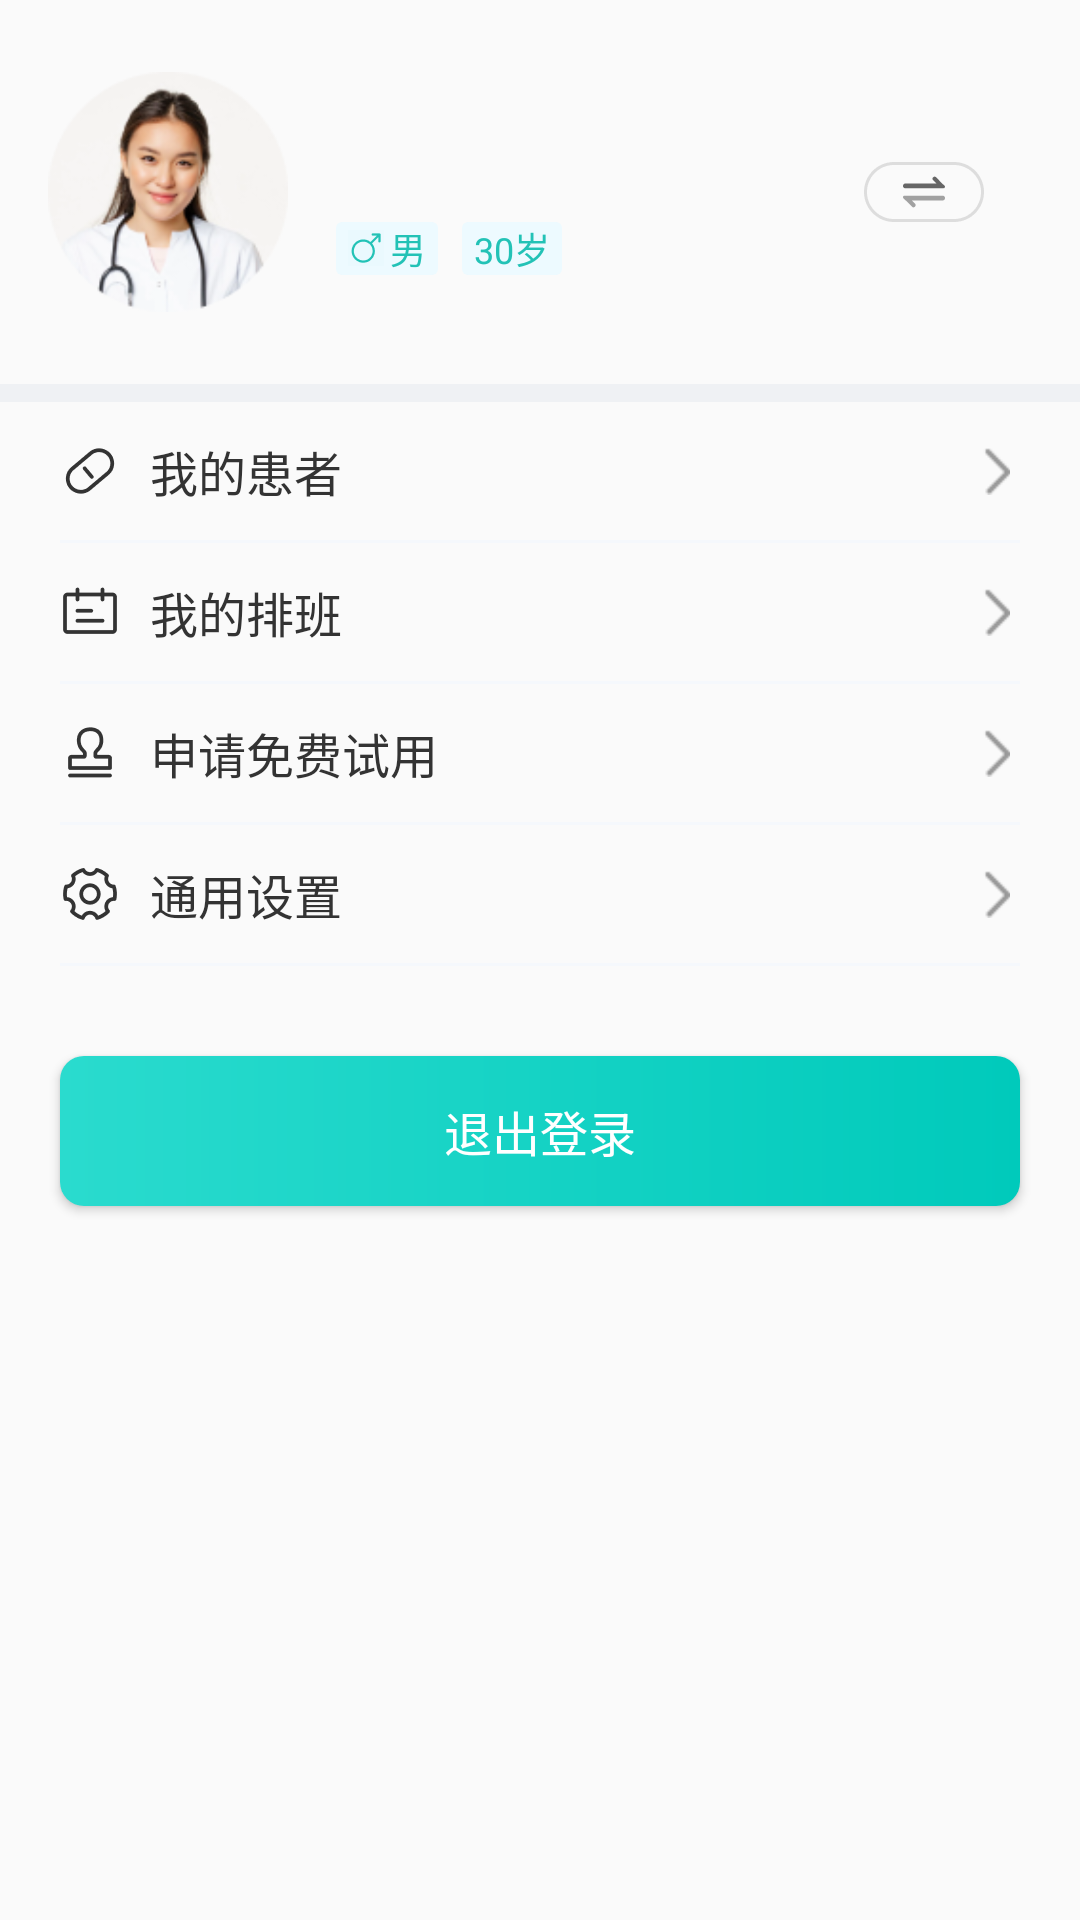

Reconstruct the res/layout file that produces this screen, plus the resources it refers to.
<!-- AndroidManifest.xml: application theme Theme.AppCompat.Light.NoActionBar -->
<!-- res/layout/mine_fragment.xml -->
<?xml version="1.0" encoding="utf-8"?>
<androidx.constraintlayout.widget.ConstraintLayout xmlns:android="http://schemas.android.com/apk/res/android"
    xmlns:app="http://schemas.android.com/apk/res-auto"
    xmlns:tools="http://schemas.android.com/tools"
    android:layout_width="match_parent"
    android:layout_height="match_parent"
    android:background="@color/color_white">

    <ImageView
        android:id="@+id/iv_mine_avatar"
        android:layout_width="@dimen/dp_80"
        android:layout_height="@dimen/dp_80"
        android:layout_marginStart="@dimen/dp_16"
        android:layout_marginTop="@dimen/dp_24"
        android:src="@drawable/avatar_doctor_one"
        app:layout_constraintLeft_toLeftOf="parent"
        app:layout_constraintTop_toTopOf="parent" />

    <ImageView
        android:id="@+id/iv_change_role"
        android:layout_width="wrap_content"
        android:layout_height="wrap_content"
        android:src="@drawable/icon_change_role"
        app:layout_constraintRight_toRightOf="parent"
        app:layout_constraintBottom_toBottomOf="@+id/iv_mine_avatar"
        app:layout_constraintTop_toTopOf="@+id/iv_mine_avatar"
        android:layout_marginEnd="@dimen/dp_32"
        />

    <LinearLayout
        android:layout_width="wrap_content"
        android:layout_height="wrap_content"
        android:layout_marginStart="@dimen/dp_16"
        android:orientation="vertical"
        app:layout_constraintBottom_toBottomOf="@+id/iv_mine_avatar"
        app:layout_constraintLeft_toRightOf="@+id/iv_mine_avatar"
        app:layout_constraintTop_toTopOf="@+id/iv_mine_avatar">

        <LinearLayout
            android:layout_width="wrap_content"
            android:layout_height="wrap_content"
            android:orientation="horizontal"
            >
        <TextView
            android:id="@+id/tv_mine_name"
            android:layout_width="wrap_content"
            android:layout_height="wrap_content"
            tools:text="李雪琴"
            android:textColor="@color/color_333333"
            android:textSize="@dimen/text_size_22" />

            <TextView
                android:id="@+id/tv_mine_suffer"
                android:layout_width="wrap_content"
                android:layout_height="wrap_content"
                tools:text="@string/medical_mine_suffer"
                android:textColor="@color/color_999999"
                android:textSize="@dimen/text_size_16"
                android:layout_marginStart="@dimen/dp_8"
                android:visibility="gone"
                />

        </LinearLayout>

        <TextView
            android:id="@+id/tv_mine_department"
            android:layout_width="wrap_content"
            android:layout_height="wrap_content"
            android:layout_marginTop="@dimen/dp_8"
            android:text="@string/medical_mine_department"
            android:textColor="@color/color_666666"
            android:textSize="@dimen/text_size_12"
            android:visibility="gone" />

        <LinearLayout
            android:id="@+id/ll_sufferer_sex"
            android:layout_width="wrap_content"
            android:layout_height="wrap_content"
            android:layout_marginTop="@dimen/dp_8"
            android:orientation="horizontal">

            <LinearLayout
                android:layout_width="wrap_content"
                android:layout_height="wrap_content"
                android:background="@drawable/bg_grayed_round"
                android:gravity="center_vertical"
                android:orientation="horizontal"
                android:paddingHorizontal="@dimen/dp_4">

                <ImageView
                    android:id="@+id/iv_sufferer_sex"
                    android:layout_width="@dimen/dp_12"
                    android:layout_height="@dimen/dp_12"
                    android:src="@drawable/icon_male" />

                <TextView
                    android:id="@+id/tv_sufferer_sex"
                    android:layout_width="wrap_content"
                    android:layout_height="wrap_content"
                    android:layout_marginStart="@dimen/dp_2"
                    android:textColor="@color/color_23C2B6"
                    android:textSize="@dimen/text_size_12"
                    android:text="@string/medical_mine_male" />

            </LinearLayout>

            <TextView
                android:id="@+id/tv_sufferer_age"
                android:layout_width="wrap_content"
                android:layout_height="wrap_content"
                android:layout_marginStart="@dimen/dp_8"
                android:background="@drawable/bg_grayed_round"
                android:textSize="@dimen/text_size_12"
                android:textColor="@color/color_23C2B6"
                android:text="@string/medical_mine_age"
                android:paddingHorizontal="@dimen/dp_4"
                />

        </LinearLayout>

    </LinearLayout>

    <View
        android:id="@+id/divider"
        android:layout_width="match_parent"
        android:layout_height="@dimen/dp_6"
        android:layout_marginTop="@dimen/dp_24"
        android:background="@color/color_EFF1F4"
        app:layout_constraintTop_toBottomOf="@+id/iv_mine_avatar" />

    <LinearLayout
        android:id="@+id/ll_content"
        android:layout_width="match_parent"
        android:layout_height="wrap_content"
        android:orientation="vertical"
        android:paddingHorizontal="@dimen/dp_20"
        app:layout_constraintLeft_toLeftOf="parent"
        app:layout_constraintTop_toBottomOf="@+id/divider">

        <LinearLayout
            android:id="@+id/ll_mine_sufferer"
            android:layout_width="match_parent"
            android:layout_height="@dimen/dp_46"
            android:gravity="center_vertical">

            <ImageView
                android:id="@+id/iv_mine_sufferer"
                android:layout_width="@dimen/dp_20"
                android:layout_height="@dimen/dp_20"
                android:src="@drawable/icon_mine_sufferer" />

            <TextView
                android:id="@+id/tv_mine_sufferer"
                android:layout_width="wrap_content"
                android:layout_height="wrap_content"
                android:layout_marginStart="@dimen/dp_10"
                android:text="@string/medical_mine_sufferer"
                android:textColor="@color/color_333333"
                android:textSize="@dimen/text_size_16" />

            <View
                android:layout_width="0dp"
                android:layout_height="wrap_content"
                android:layout_weight="1" />

            <ImageView
                android:layout_width="@dimen/dp_16"
                android:layout_height="@dimen/dp_16"
                android:src="@drawable/icon_arrow" />

        </LinearLayout>

        <View
            android:layout_width="match_parent"
            android:layout_height="1dp"
            android:background="@color/color_F5F8FC" />

        <LinearLayout
            android:id="@+id/ll_mine_task"
            android:layout_width="match_parent"
            android:layout_height="@dimen/dp_46"
            android:gravity="center_vertical">

            <ImageView
                android:id="@+id/iv_mine_task"
                android:layout_width="@dimen/dp_20"
                android:layout_height="@dimen/dp_20"
                android:src="@drawable/icon_mine_task" />

            <TextView
                android:id="@+id/tv_mine_task"
                android:layout_width="wrap_content"
                android:layout_height="wrap_content"
                android:layout_marginStart="@dimen/dp_10"
                android:text="@string/medical_mine_task"
                android:textColor="@color/color_333333"
                android:textSize="@dimen/text_size_16" />

            <View
                android:layout_width="0dp"
                android:layout_height="wrap_content"
                android:layout_weight="1" />

            <ImageView
                android:layout_width="@dimen/dp_16"
                android:layout_height="@dimen/dp_16"
                android:src="@drawable/icon_arrow" />

        </LinearLayout>

        <View
            android:layout_width="match_parent"
            android:layout_height="1dp"
            android:background="@color/color_F5F8FC" />

        <LinearLayout
            android:id="@+id/ll_mine_apply"
            android:layout_width="match_parent"
            android:layout_height="@dimen/dp_46"
            android:gravity="center_vertical">

            <ImageView
                android:id="@+id/iv_mine_apply"
                android:layout_width="@dimen/dp_20"
                android:layout_height="@dimen/dp_20"
                android:src="@drawable/icon_mine_apply" />

            <TextView
                android:id="@+id/tv_mine_apply"
                android:layout_width="wrap_content"
                android:layout_height="wrap_content"
                android:layout_marginStart="@dimen/dp_10"
                android:text="@string/medical_mine_apply"
                android:textColor="@color/color_333333"
                android:textSize="@dimen/text_size_16" />

            <View
                android:layout_width="0dp"
                android:layout_height="wrap_content"
                android:layout_weight="1" />

            <ImageView
                android:layout_width="@dimen/dp_16"
                android:layout_height="@dimen/dp_16"
                android:src="@drawable/icon_arrow" />

        </LinearLayout>

        <View
            android:layout_width="match_parent"
            android:layout_height="1dp"
            android:background="@color/color_F5F8FC" />

        <LinearLayout
            android:id="@+id/ll_mine_setting"
            android:layout_width="match_parent"
            android:layout_height="@dimen/dp_46"
            android:gravity="center_vertical">

            <ImageView
                android:id="@+id/iv_mine_setting"
                android:layout_width="@dimen/dp_20"
                android:layout_height="@dimen/dp_20"
                android:src="@drawable/icon_mine_setting" />

            <TextView
                android:id="@+id/tv_mine_setting"
                android:layout_width="wrap_content"
                android:layout_height="wrap_content"
                android:layout_marginStart="@dimen/dp_10"
                android:text="@string/medical_mine_setting"
                android:textColor="@color/color_333333"
                android:textSize="@dimen/text_size_16" />

            <View
                android:layout_width="0dp"
                android:layout_height="wrap_content"
                android:layout_weight="1" />

            <ImageView
                android:layout_width="@dimen/dp_16"
                android:layout_height="@dimen/dp_16"
                android:src="@drawable/icon_arrow" />

        </LinearLayout>

        <View
            android:layout_width="match_parent"
            android:layout_height="1dp"
            android:background="@color/color_F5F8FC" />

    </LinearLayout>

    <Button
        android:id="@+id/btn_logout"
        android:layout_width="match_parent"
        android:layout_height="@dimen/dp_50"
        android:layout_marginTop="@dimen/dp_30"
        android:textColor="@color/white"
        android:gravity="center"
        android:text="@string/medical_logout"
        android:background="@drawable/bg_setup_round"
        app:layout_constraintTop_toBottomOf="@+id/ll_content"
        android:layout_marginHorizontal="@dimen/dp_20"
        android:textSize="@dimen/text_size_16"
        />


</androidx.constraintlayout.widget.ConstraintLayout>
<!-- resources referenced by this layout -->
<resources>
  <color name="color_23C2B6">#23C2B6</color>
  <color name="color_333333">#333333</color>
  <color name="color_666666">#666666</color>
  <color name="color_999999">#999999</color>
  <color name="color_EFF1F4">#EFF1F4</color>
  <color name="color_F5F8FC">#F5F8FC</color>
  <dimen name="dp_10">10dp</dimen>
  <dimen name="dp_12">12dp</dimen>
  <dimen name="dp_16">16dp</dimen>
  <dimen name="dp_2">2dp</dimen>
  <dimen name="dp_20">20dp</dimen>
  <dimen name="dp_24">24dp</dimen>
  <dimen name="dp_30">30dp</dimen>
  <dimen name="dp_32">32dp</dimen>
  <dimen name="dp_4">4dp</dimen>
  <dimen name="dp_46">46dp</dimen>
  <dimen name="dp_50">50dp</dimen>
  <dimen name="dp_6">6dp</dimen>
  <dimen name="dp_8">8dp</dimen>
  <dimen name="dp_80">80dp</dimen>
  <dimen name="text_size_12">12sp</dimen>
  <dimen name="text_size_16">16sp</dimen>
  <dimen name="text_size_22">22sp</dimen>
  <!-- drawable avatar_doctor_one: png bitmap (drawable-xhdpi, 10016 bytes) -->
  <!-- drawable bg_grayed_round (drawable) -->
  <?xml version="1.0" encoding="utf-8"?>
  <shape xmlns:android="http://schemas.android.com/apk/res/android">
      <corners android:radius="@dimen/dp_2"/>
      <solid android:color="@color/color_EDFAFF"/>
  </shape>
  <!-- drawable bg_setup_round (drawable) -->
  <?xml version="1.0" encoding="utf-8"?>
  <shape xmlns:android="http://schemas.android.com/apk/res/android">
      <corners android:radius="@dimen/dp_8"/>
      <gradient android:type="linear" android:startColor="@color/color_2ADBCE" android:endColor="@color/color_00CABB"/>
  </shape>
  <!-- drawable icon_arrow: png bitmap (drawable-xhdpi, 369 bytes) -->
  <!-- drawable icon_change_role: png bitmap (drawable-xhdpi, 1338 bytes) -->
  <!-- drawable icon_male: png bitmap (drawable-xxhdpi, 919 bytes) -->
  <!-- drawable icon_mine_apply: png bitmap (drawable-xhdpi, 890 bytes) -->
  <!-- drawable icon_mine_setting: png bitmap (drawable-xhdpi, 1401 bytes) -->
  <!-- drawable icon_mine_sufferer: png bitmap (drawable-xhdpi, 1014 bytes) -->
  <!-- drawable icon_mine_task: png bitmap (drawable-xhdpi, 625 bytes) -->
  <string name="medical_logout">退出登录</string>
  <string name="medical_mine_age">30岁</string>
  <string name="medical_mine_apply">申请免费试用</string>
  <string name="medical_mine_department">呼吸科 主任医师</string>
  <string name="medical_mine_male">男</string>
  <string name="medical_mine_setting">通用设置</string>
  <string name="medical_mine_suffer">（模拟患者）</string>
  <string name="medical_mine_sufferer">我的患者</string>
  <string name="medical_mine_task">我的排班</string>
  <color name="color_EDFAFF">#EDFAFF</color>
  <color name="color_2ADBCE">#2ADBCE</color>
  <color name="color_00CABB">#00CABB</color>
  <!-- not gathered from this repository: default colours our renderer supplied (Android Studio template values) -->
  <color name="white">#FFFFFFFF</color>
</resources>
